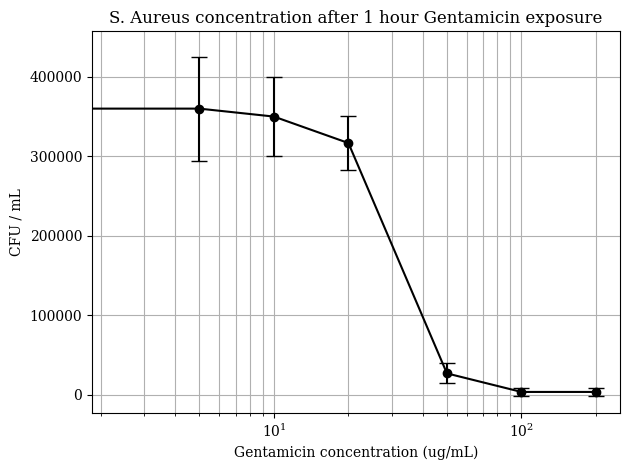

Python code for this plot: (Note: this script raises an exception after producing the figure.)
from pathlib import Path

import numpy as np
import matplotlib.pyplot as plt

plt.rcParams["font.family"] = 'serif'

vals = {
    0: [34, 38, 45],
    # 0.5: [41, 31, 35],
    # 1.0: [39, 33, 27],
    # 2.0: [29, 27, 38],
    5.0: [28, 44, 36],
    10.0: [28, 38, 39],
    20.0: [35, 27, 33],
    50.0: [3, 4, 1],
    100.0: [1, 0, 0],
    200.0: [1, 0, 0],
}


def get_cfu(val):
    return val * 100 * 100


def plot_mic_curve(vals: dict, save_as: Path):
    conc = list(vals.keys())
    counts = [get_cfu(np.array(c)) for c in vals.values()]
    means = [np.mean(c) for c in counts]
    stds = [np.std(c) for c in counts]
    fig, ax = plt.subplots()
    ax.set_xscale("log")
    # ax.set_yscale("log")
    ax.errorbar(
        conc,
        means,
        yerr=stds,
        marker='o',
        color='k',
        capsize=6,
    )
    ax.set_xlabel('Gentamicin concentration (ug/mL)')
    ax.set_ylabel('CFU / mL')
    ax.grid(True, which='both')
    ax.set_title('S. Aureus concentration after 1 hour Gentamicin exposure')
    plt.tight_layout()
    plt.savefig(save_as)


if __name__ == '__main__':
    plot_mic_curve(vals, Path('temp') / 'mic_curve.png')
